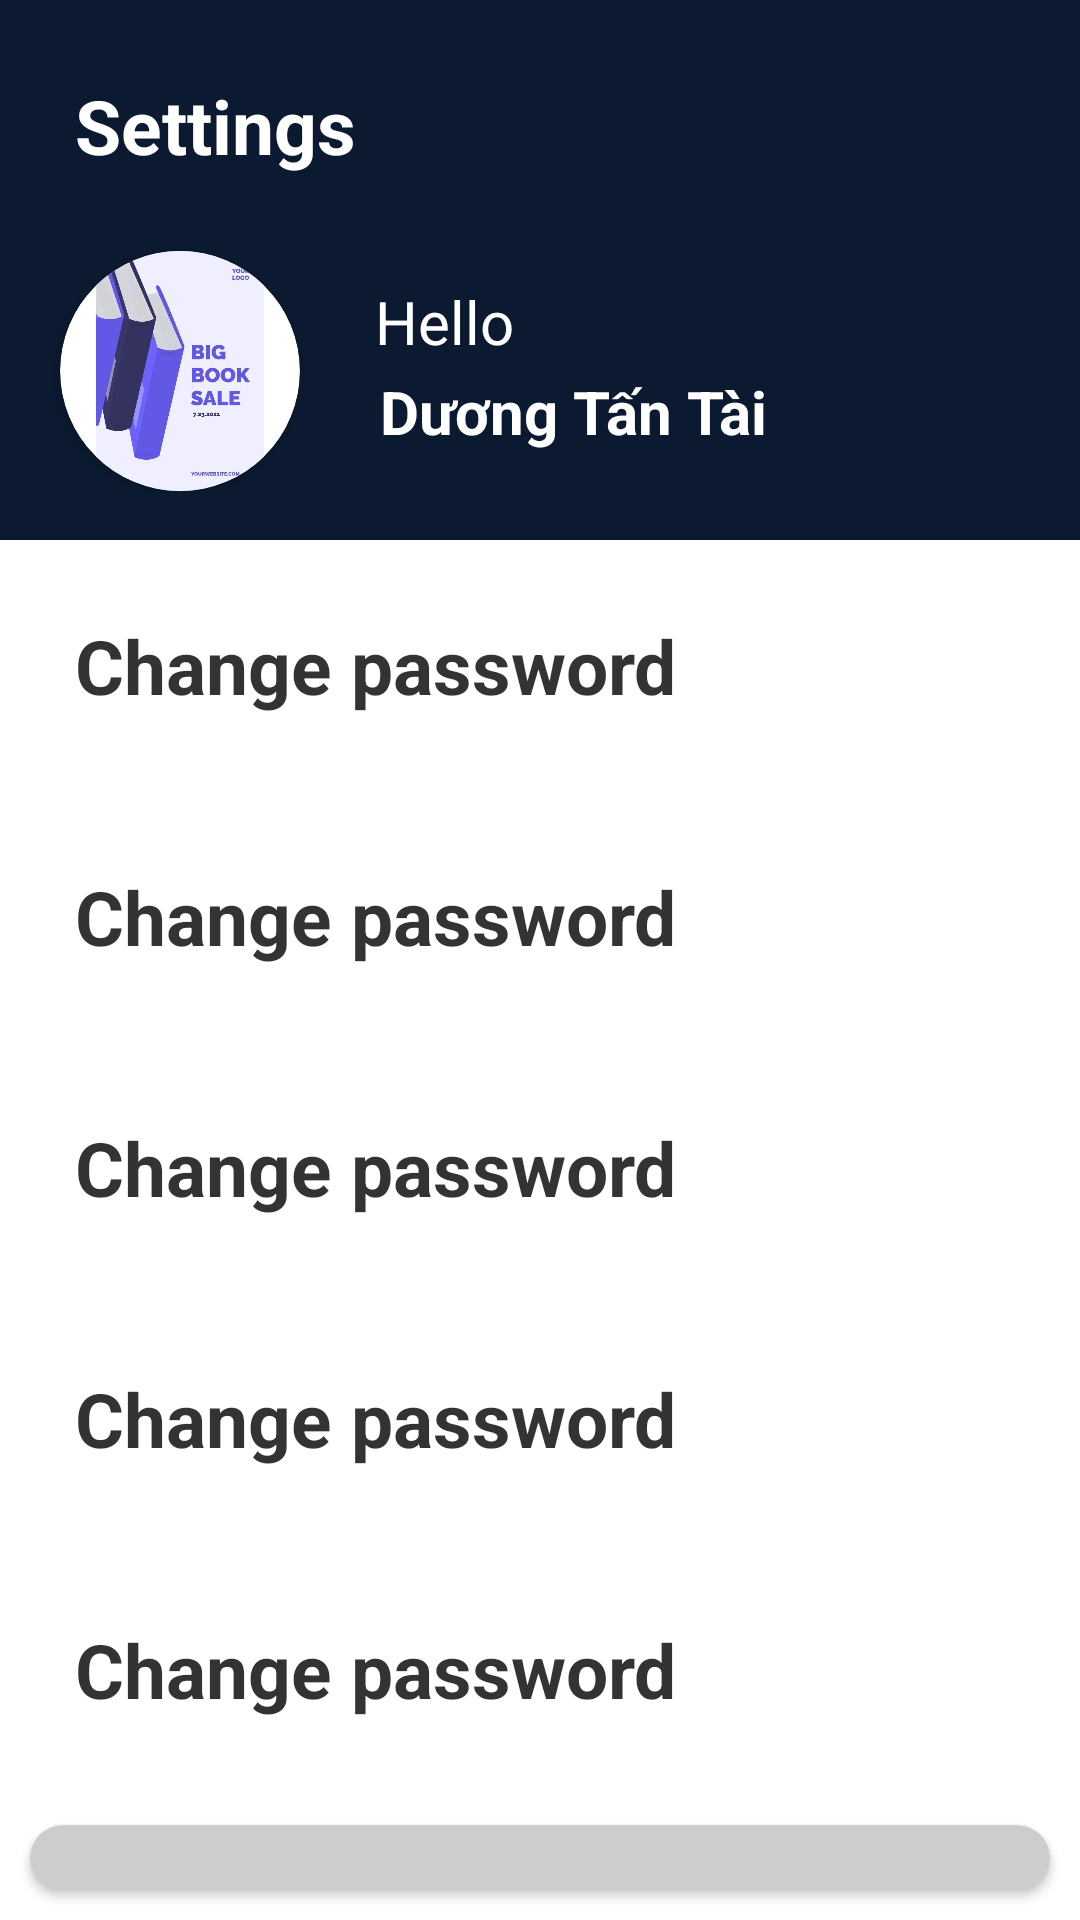

Write the Android layout XML for this screen, with the resource values it uses.
<!-- AndroidManifest.xml: application theme Theme.MyApplication -->
<!-- res/layout/setting_fragment.xml -->
<?xml version="1.0" encoding="utf-8"?>
<LinearLayout xmlns:android="http://schemas.android.com/apk/res/android"
    android:layout_width="match_parent"
    android:layout_height="match_parent"
    xmlns:app="http://schemas.android.com/apk/res-auto"
    android:orientation="vertical">

    <LinearLayout
        android:layout_width="match_parent"
        android:layout_height="180dp"
        android:background="@color/xanhdam"
        android:orientation="vertical"
        >

        <TextView
            android:layout_marginTop="25dp"
            android:layout_marginLeft="25dp"
            android:layout_width="wrap_content"
            android:layout_height="wrap_content"
            android:textSize="25dp"
            android:text="Settings"
            android:textStyle="bold"
            android:textColor="@color/white"/>
        <LinearLayout
            android:layout_width="wrap_content"
            android:layout_height="wrap_content"

            ><LinearLayout
            android:orientation="horizontal"
            android:layout_width="wrap_content"
            android:layout_height="match_parent"
            >
            <androidx.cardview.widget.CardView
                android:id="@+id/cv1"
                android:layout_width="80dp"
                android:layout_height="80dp"
                app:cardCornerRadius="10000dp"
                android:backgroundTint="@color/white"
                android:layout_marginTop="25dp"
                android:layout_marginLeft="20dp"
                >

                <ImageView
                    android:id="@+id/imageView6"
                    android:layout_width="match_parent"
                    android:layout_height="match_parent"
                    android:src="@drawable/start" />
            </androidx.cardview.widget.CardView>
            <TextView
                android:layout_marginTop="35dp"
                android:layout_marginLeft="25dp"
                android:layout_width="wrap_content"
                android:layout_height="wrap_content"
                android:text="Hello"
                android:textColor="@color/white"
                android:textSize="20dp"
                />
            <TextView
                android:layout_marginTop="65dp"
                android:layout_marginLeft="-45dp"
                android:layout_width="wrap_content"
                android:layout_height="wrap_content"
                android:text="Dương Tấn Tài"
                android:textColor="@color/white"
                android:textStyle="bold"
                android:textSize="20dp"
                />

            <ImageView
                android:layout_marginTop="40dp"
                android:layout_marginLeft="80dp"
                android:id="@+id/imageView5"
                android:layout_width="wrap_content"
                android:layout_height="wrap_content"
                android:layout_weight="1"
                app:srcCompat="@drawable/ic_edittt"
                />


        </LinearLayout>


        </LinearLayout>

    </LinearLayout>
    <LinearLayout
        android:layout_width="match_parent"
        android:layout_height="wrap_content"
        android:orientation="vertical"
        >
        <TextView
            android:layout_margin="25dp"
            android:layout_width="match_parent"
            android:layout_height="wrap_content"
            android:textStyle="bold"
            android:textColor="@color/mauchudennhat"
            android:textSize="25dp"
            android:text="Change password"/>
        <TextView
            android:layout_margin="25dp"
            android:layout_width="match_parent"
            android:layout_height="wrap_content"
            android:textStyle="bold"
            android:textColor="@color/mauchudennhat"
            android:textSize="25dp"
            android:text="Change password"/>
        <TextView
            android:layout_margin="25dp"
            android:layout_width="match_parent"
            android:layout_height="wrap_content"
            android:textStyle="bold"
            android:textColor="@color/mauchudennhat"
            android:textSize="25dp"
            android:text="Change password"/>
        <TextView
            android:layout_margin="25dp"
            android:layout_width="match_parent"
            android:layout_height="wrap_content"
            android:textStyle="bold"
            android:textColor="@color/mauchudennhat"
            android:textSize="25dp"
            android:text="Change password"/>
        <TextView
            android:layout_margin="25dp"
            android:layout_width="match_parent"
            android:layout_height="wrap_content"
            android:textStyle="bold"
            android:textColor="@color/mauchudennhat"
            android:textSize="25dp"
            android:text="Change password"/>
        <androidx.cardview.widget.CardView
            android:layout_margin="10dp"
            android:layout_width="match_parent"
            android:layout_height="wrap_content"
            app:cardCornerRadius="15dp"
            android:backgroundTint="@color/xam"> <TextView
            android:layout_margin="25dp"
            android:layout_width="match_parent"
            android:layout_height="wrap_content"
            android:textStyle="bold"
            android:textSize="25dp"
            android:text="Sign out"
            android:textColor="@color/red"
            /></androidx.cardview.widget.CardView>


    </LinearLayout>
</LinearLayout>
<!-- resources referenced by this layout -->
<resources>
  <color name="mauchudennhat">#CC000000</color>
  <color name="red">#F12D25</color>
  <color name="white">#FFFFFFFF</color>
  <color name="xam">#CECCCC</color>
  <color name="xanhdam">#0B1A30</color>
  <!-- drawable start: jpg bitmap (drawable, 49564 bytes) -->
  <style name="Theme.MyApplication" parent="Theme.MaterialComponents.DayNight.NoActionBar">
          
          <item name="colorPrimary">#1B6E62</item>
          <item name="colorPrimaryVariant">@color/black</item>
          <item name="colorOnPrimary">@color/white</item>
          
          <item name="colorSecondary">@color/teal_200</item>
          <item name="colorSecondaryVariant">@color/teal_700</item>
          <item name="colorOnSecondary">@color/black</item>
          
          <item name="android:statusBarColor" tools:targetApi="l">?attr/colorPrimaryVariant</item>
          
      </style>
  <color name="black">#FF000000</color>
  <color name="teal_200">#FF03DAC5</color>
  <color name="teal_700">#FF018786</color>
</resources>
